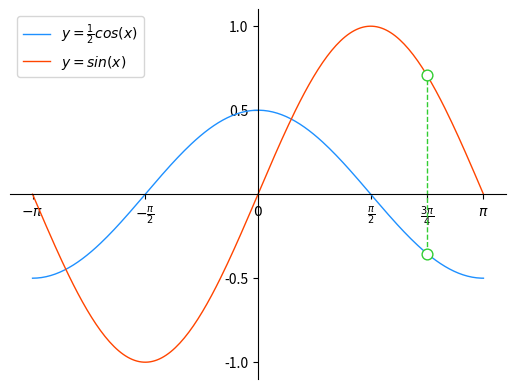

The matplotlib source for this figure:
# -*- coding: utf-8 -*-
from __future__ import unicode_literals
import numpy as np
import matplotlib.pyplot as mp

# 生成曲线上各点的x,y坐标,然后用直线连接起来
x = np.linspace(-np.pi, np.pi, 200)  # 产生一个等差数列

# 根据曲线函数计算各点的y坐标
cos_y = np.cos(x) / 2
sin_y = np.sin(x)

# 计算特殊点的坐标
xo = np.pi * 3 / 4
yo_cos = np.cos(xo) / 2
yo_sin = np.sin(xo)


# 设置坐标范围
mp.xlim(x.min() * 1.1, x.max() * 1.1)
mp.ylim(min(cos_y.min(), sin_y.min()) * 1.1,
        max(cos_y.max(), sin_y.max()) * 1.1)

# 设置坐标轴刻度标签
mp.xticks([-np.pi, -np.pi / 2, 0, np.pi / 2,
           np.pi * 3 / 4, np.pi],
          [r'$-\pi$', r'$-\frac{\pi}{2}$', r'$0$',
           r'$\frac{\pi}{2}$', r'$\frac{3\pi}{4}$',
           r'$\pi$'])
# frac表示分数,第一个{}是分子,第二个{}是分母

mp.yticks([-1, -0.5, 0.5, 1])

# 将矩形坐标轴改成十字坐标轴:
# 获取当前坐标轴对象
ax = mp.gca()

# 将垂直坐标刻度置于左边框
ax.yaxis.set_ticks_position('left')

# 将左边框置于数据坐标原点
ax.spines['left'].set_position(('data', 0))

# 将水平坐标刻度x轴置于底边框
ax.xaxis.set_ticks_position('bottom')

# 将底边框置于数据坐标原点
ax.spines['bottom'].set_position(('data', 0))

# 将右边框和顶边框设置成无色
ax.spines['right'].set_color('none')
ax.spines['top'].set_color('none')

mp.plot(x, cos_y, linestyle='-', linewidth=1,
        color='dodgerblue',
        label=r'$y=\frac{1}{2}cos(x)$')

mp.plot(x, sin_y, linestyle='-', linewidth=1,
        color='orangered',
        label=r'$y=sin(x)$')

mp.plot([xo, xo], [yo_cos, yo_sin], linestyle='--',
        linewidth=1, color='limegreen')
mp.scatter([xo, xo], [yo_cos, yo_sin], s=60,
           edgecolor='limegreen', facecolor='white',
           zorder=3)
# s是大小,edgecolor边缘色,facecolor填充色,
# zorder指z方向上的顺序,就是垂直于屏幕的顺序

# 显示图例:
mp.legend(loc='upper left')  # 或 lower right

mp.show()
